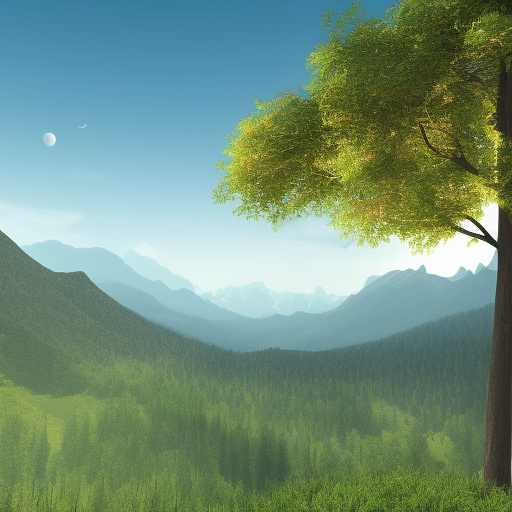
Generation parameters embedded in this image by AUTOMATIC1111 Stable Diffusion web UI or a fork of it (Forge, ...) (PNG 'parameters' text chunk):
Generate a visually stunning landscape that showcases the grandeur of a mountain range or a serene countryside
Negative prompt: nsfw
Steps: 20, Sampler: Euler a, CFG scale: 7, Seed: 2129755949, Size: 512x512, Model hash: 88ecb78256, Model: v2-1_512-ema-pruned, Version: v1.3.2